Run: headless pygame with SDL's dummy video driver; simulated clock (each Clock.tick advances the game by its frame time, no real sleeping); random seed 0; keys injected as events and as key.get_pressed() state; no mouse input.
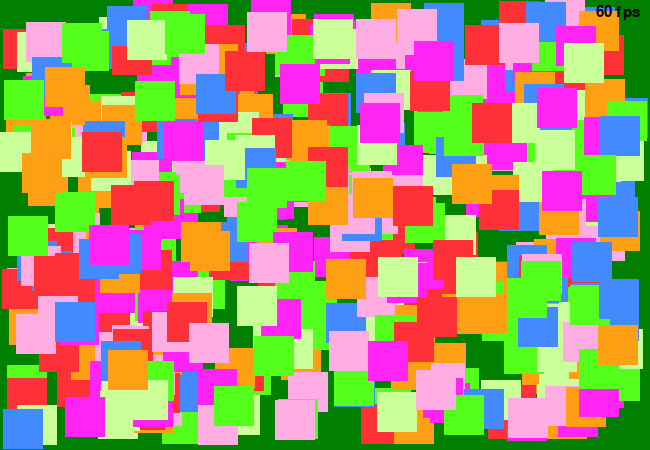
Frame 1 of 4 · flips 1–60 · no input
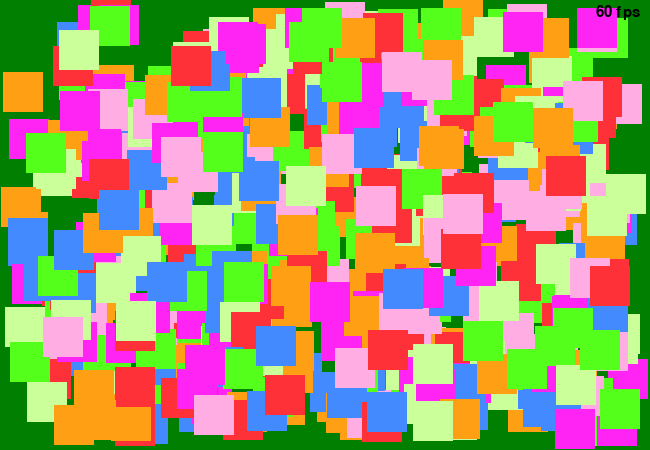
Frame 2 of 4 · flips 61–180 · tapped SPACE, RETURN · held RIGHT (→), D
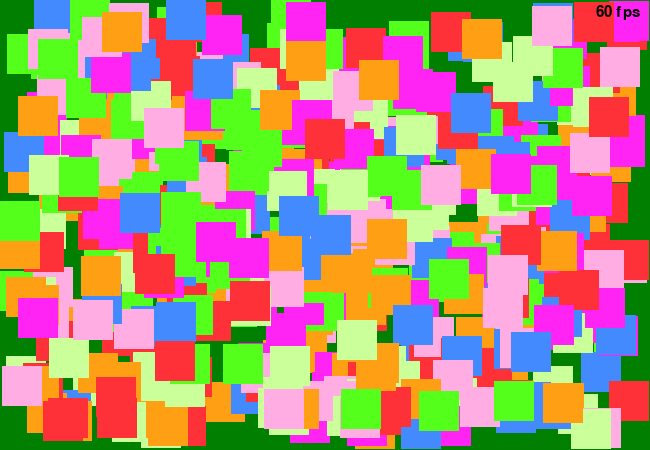
Frame 3 of 4 · flips 181–300 · held DOWN (↓), S
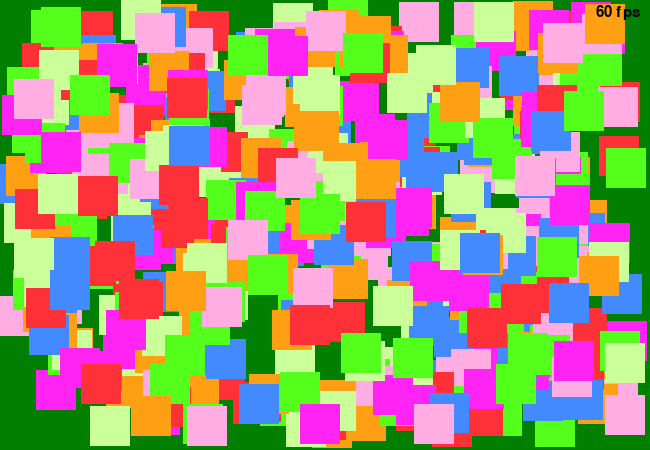
Frame 4 of 4 · flips 301–420 · held LEFT (←), A, UP (↑), W

The pygame program that drew these frames:

"""
This is the file I used for testing while experimenting with ways to work around the bug in pygame that causes the event
queue to block 'pygame.event' methods while the mouse button is held down on the title bar of the window. The purpose of
the moving squares are to help me clearly see if the window is frozen, and also because they are fun :)
"""
from typing import *
from random import *
import pygame


class Window:
    def __init__(self):
        pygame.init()
        self.min_resolution = (650, 450)
        self.resolution = self.min_resolution
        self.game_run = True
        self.force_refresh = True
        temp_square = Square((0, 0), (0, 0, 0), self.resolution)
        colors = ((255, 160, 20),
                  (202, 255, 153),
                  (67, 138, 255),
                  (255, 49, 56),
                  (255, 35, 244),
                  (85, 255, 28),
                  (255, 173, 227))
        self.object_group = pygame.sprite.RenderUpdates()
        for square in range(500):  # Create square objects.
            self.object_group.add(Square((randint(0, self.resolution[0] - temp_square.get_size()[0] - 1),
                                          randint(0, self.resolution[1] - temp_square.get_size()[1] - 1)),
                                         choice(colors),
                                         self.resolution))
        self.counter_group = pygame.sprite.RenderUpdates()
        self.counter_group.add(FpsCounter(self.resolution))
        self.clock = pygame.time.Clock()
        pygame.display.set_caption("Flying Squares")
        self.screen = pygame.display.set_mode(self.resolution, pygame.HWSURFACE | pygame.DOUBLEBUF | pygame.RESIZABLE)
        while self.game_run:
            self.clock.tick()
            for event in pygame.event.get():
                if event.type == pygame.QUIT:
                    self.game_run = False
                elif event.type == pygame.VIDEORESIZE:
                    self.resolution = (self.min_resolution[0] if event.w < self.min_resolution[0] else event.w,
                                       self.min_resolution[1] if event.h < self.min_resolution[1] else event.h)
                    self.screen = pygame.display.set_mode(self.resolution,
                                                          pygame.HWSURFACE | pygame.DOUBLEBUF | pygame.RESIZABLE)
                    self.force_refresh = True
                elif event.type == pygame.VIDEOEXPOSE:
                    self.force_refresh = True
            self.object_group.update(self.resolution)
            self.counter_group.update(str(round(self.clock.get_fps())), self.resolution)
            self.screen.fill((0, 127, 0))
            rect_list = self.object_group.draw(self.screen)
            rect_list += self.counter_group.draw(self.screen)
            if self.force_refresh:
                self.force_refresh = False
                pygame.display.update()
            else:
                pygame.display.update(rect_list)
        pygame.quit()


class Square(pygame.sprite.Sprite):
    def __init__(self, position: Tuple[int, int], color: Tuple[int, int, int], resolution: Tuple[int, int]):
        super().__init__()
        # region Sprite Data
        self.resolution = resolution
        self.width = 40
        self.height = 40
        self.x, self.y = position
        # endregion
        # region Physics Variables
        self.x_speed = randint(-300, 300)
        self.y_speed = randint(-300, 300)
        self.prev_time = pygame.time.get_ticks()
        # endregion
        # region Sprite Attributes
        self.image = pygame.Surface((self.width, self.height))
        self.image.fill(color)
        self.rect = pygame.Rect(self.x, self.y, self.width, self.height)
        # endregion

    def get_size(self) -> Tuple[int, int]:
        return self.width, self.height

    def get_time(self) -> float:
        new_ticks = pygame.time.get_ticks()
        delta_time = new_ticks - self.prev_time
        self.prev_time = new_ticks
        return delta_time / 1000

    def update(self, new_resolution: Tuple[int, int]) -> None:
        # region Update x position
        self.resolution = new_resolution
        time = self.get_time()
        self.x += self.x_speed * time
        if self.x + self.width >= self.resolution[0]:
            self.x_speed = -self.x_speed
            self.x = self.resolution[0] - self.width - 1
        elif self.x < 0:
            self.x_speed = -self.x_speed
            self.x = 0
        # endregion
        # region Update y position
        self.y += self.y_speed * time
        if self.y + self.height >= self.resolution[1]:
            self.y_speed = -self.y_speed
            self.y = self.resolution[1] - self.height - 1
        elif self.y < 0:
            self.y_speed = -self.y_speed
            self.y = 0
        # endregion
        self.rect = pygame.Rect(self.x, self.y, self.width, self.height)


class FpsCounter(pygame.sprite.Sprite):
    def __init__(self, resolution: Tuple[int, int]):
        super().__init__()
        # region Sprite Data
        self.resolution = None
        self.font = pygame.font.SysFont("arial", 22)
        self.h_pad = 10
        self.text = "--"
        self.width = None
        self.height = None
        self.x = None
        self.y = None
        # endregion
        # region Sprite Attributes
        self.image = None
        self.rect = None
        # endregion
        self.update(self.text, resolution)

    def get_rect(self) -> pygame.Rect:
        return self.rect

    def update(self, fps_text: str, resolution: Tuple[int, int]) -> None:
        self.resolution = resolution
        self.text = "{} fps".format(fps_text)
        self.width, self.height = self.font.size(self.text)
        self.x = self.resolution[0] - self.width - self.h_pad
        self.y = 5
        self.image = self.font.render(self.text, True, (0, 0, 0))
        self.rect = pygame.Rect(self.x, self.y, self.width, self.height)


if __name__ == "__main__":
    Window()
